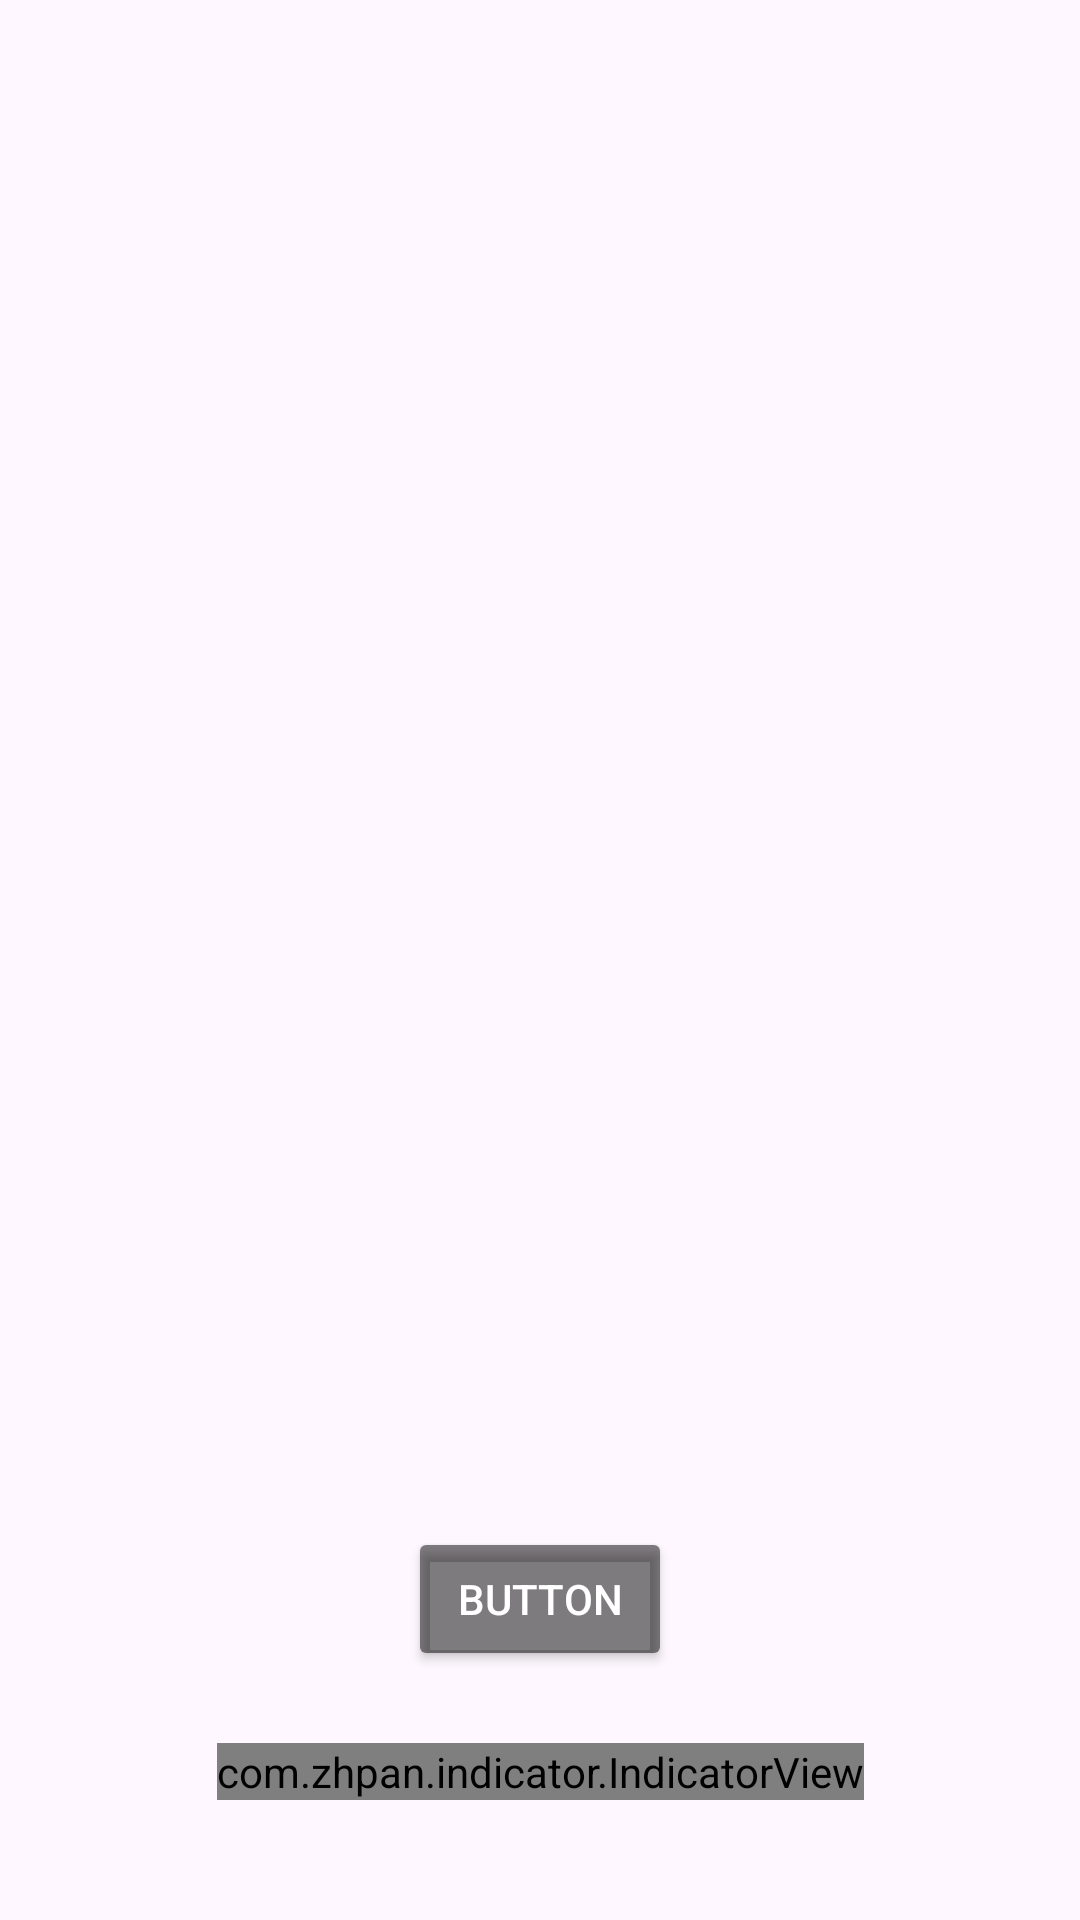

This screen was rendered from an Android layout file. Write that file and the resources it references.
<!-- AndroidManifest.xml: application theme Theme.WashingMachine -->
<!-- res/layout/activity_onboarding.xml -->
<?xml version="1.0" encoding="utf-8"?>
<androidx.constraintlayout.widget.ConstraintLayout xmlns:android="http://schemas.android.com/apk/res/android"
    xmlns:app="http://schemas.android.com/apk/res-auto"
    xmlns:tools="http://schemas.android.com/tools"
    android:layout_width="match_parent"
    android:layout_height="match_parent"
    tools:context=".presentation.screens.onboarding.OnBoardingActivity">

    <androidx.viewpager2.widget.ViewPager2
        android:id="@+id/viewPager"
        android:layout_width="match_parent"
        android:layout_height="match_parent"
        app:layout_constraintBottom_toBottomOf="parent"
        app:layout_constraintEnd_toEndOf="parent"
        app:layout_constraintStart_toStartOf="parent"
        app:layout_constraintTop_toTopOf="parent"
        tools:ignore="SpeakableTextPresentCheck" />

    <Button
        android:id="@+id/button"
        android:layout_width="wrap_content"
        android:layout_height="wrap_content"
        android:layout_marginBottom="24dp"
        android:backgroundTint="@color/transparent80_black"
        android:text="Button"
        android:textColor="@color/white"
        app:layout_constraintBottom_toTopOf="@+id/indicatorView"
        app:layout_constraintEnd_toEndOf="parent"
        app:layout_constraintStart_toStartOf="parent"
        tools:ignore="HardcodedText" />

    <com.zhpan.indicator.IndicatorView
        android:id="@+id/indicatorView"
        android:layout_width="wrap_content"
        android:layout_height="wrap_content"
        android:layout_alignParentBottom="true"
        android:layout_centerHorizontal="true"
        android:layout_margin="40dp"
        app:layout_constraintBottom_toBottomOf="parent"
        app:layout_constraintEnd_toEndOf="parent"
        app:layout_constraintStart_toStartOf="parent"
        tools:ignore="MissingConstraints,VisualLintBounds" />

</androidx.constraintlayout.widget.ConstraintLayout>
<!-- resources referenced by this layout -->
<resources>
  <color name="transparent80_black">#80000000</color>
  <color name="white">#FFFFFFFF</color>
  <style name="Theme.WashingMachine" parent="Base.Theme.WashingMachine" />
  <style name="Base.Theme.WashingMachine" parent="Theme.Material3.DayNight.NoActionBar">
          
          
  
          <item name="android:windowTranslucentStatus">true</item>
      </style>
</resources>
